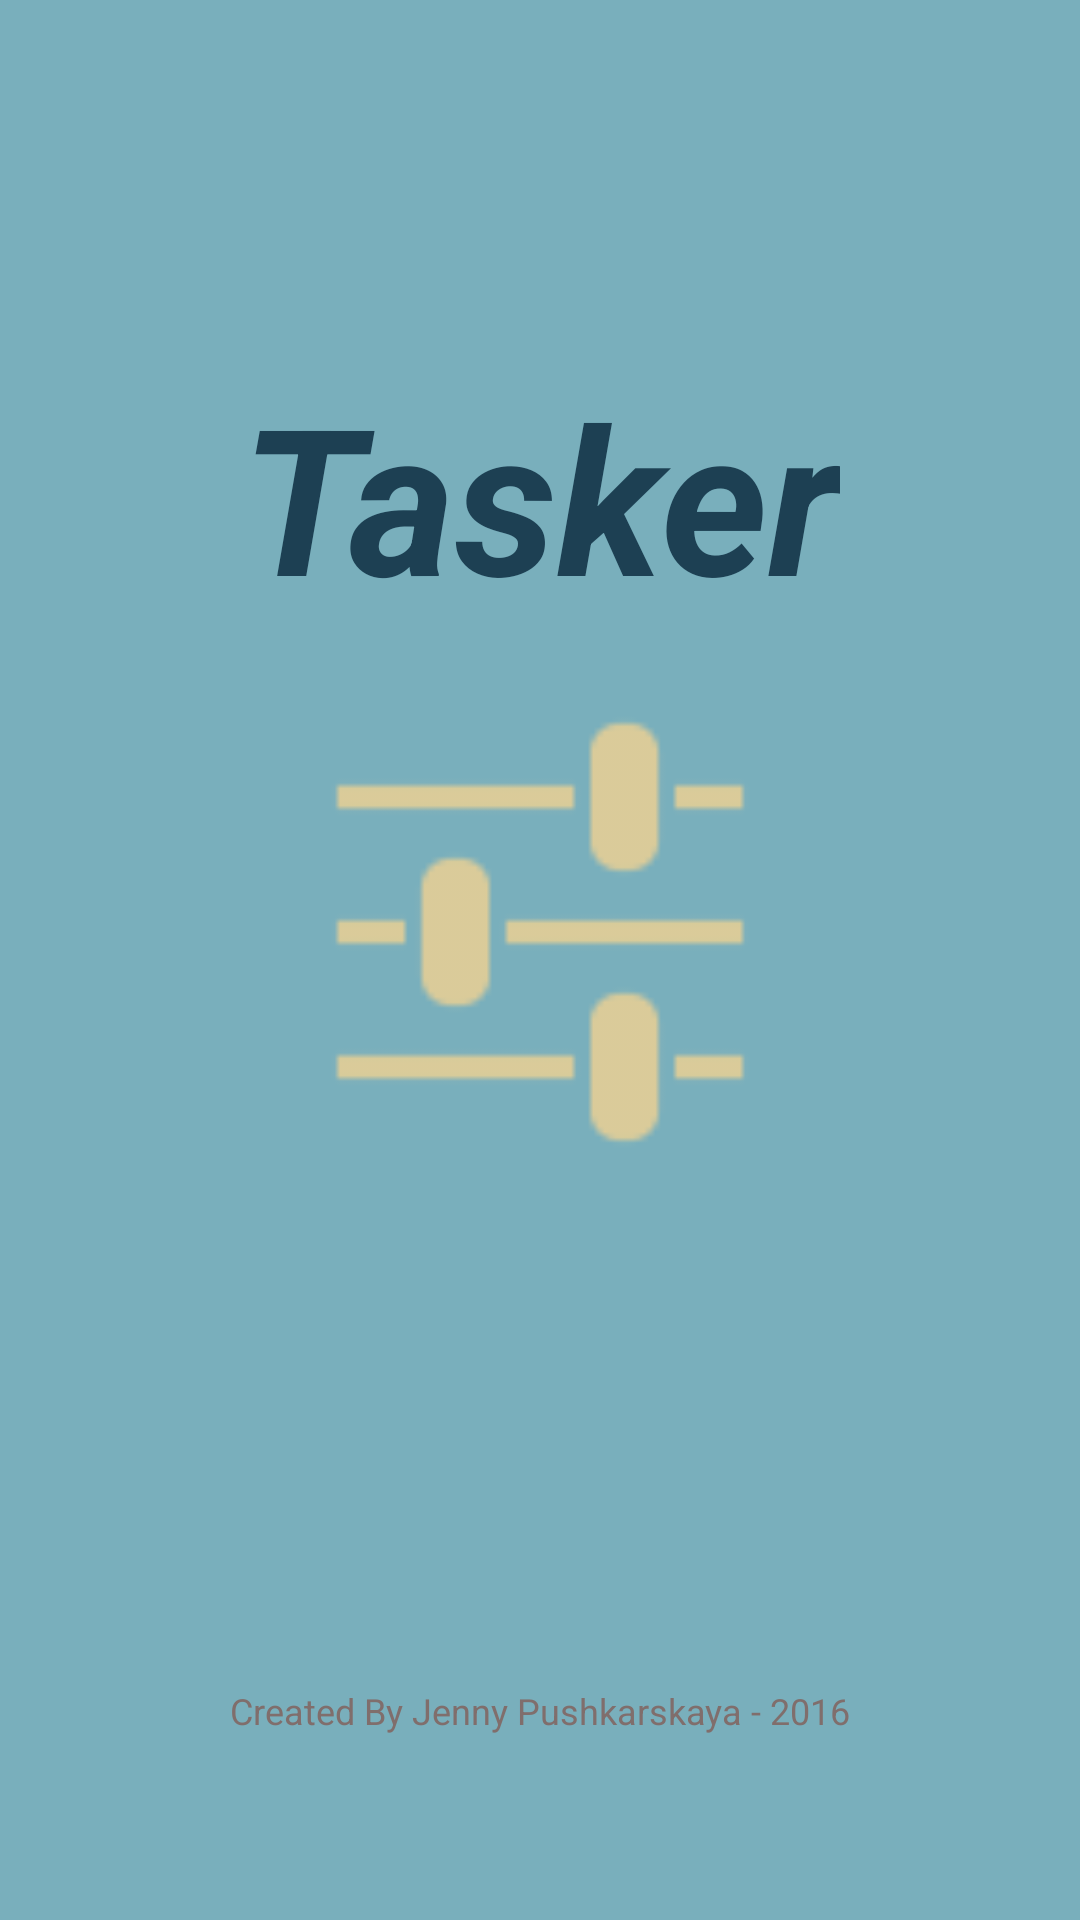

Produce the Android XML layout that renders to this screen, including the resource entries it uses.
<!-- AndroidManifest.xml: application theme AppTheme -->
<!-- res/layout/activity_splash.xml -->
<?xml version="1.0" encoding="utf-8"?>
<LinearLayout xmlns:android="http://schemas.android.com/apk/res/android"
    android:layout_width="match_parent"
    android:layout_height="match_parent"
    android:background="@color/colorPrimary"
    android:orientation="vertical"
    android:weightSum="1">

    <TextView
        android:id="@+id/tvSplash"
        android:layout_width="wrap_content"
        android:layout_height="wrap_content"
        android:textStyle="bold|italic"
        android:layout_gravity="center_horizontal"
        android:text="@string/app_name"
        android:gravity="center"
        android:textSize="68sp"
        android:textColor="@color/colorTitle"
        android:layout_marginTop="120dp"/>

    <ImageView
        android:layout_width="180dp"
        android:layout_height="180dp"
        android:layout_gravity="center_horizontal"
        android:layout_marginTop="10dp"
        android:src="@drawable/tasker" />

    <TextView
        android:id="@+id/tvCreator"
        android:text="@string/creator"
        android:layout_width="match_parent"
        android:layout_height="match_parent"
        android:gravity="center"
        android:textSize="12sp"
        android:textColor="@color/name"
        android:layout_marginTop="100dp"/>

</LinearLayout>
<!-- resources referenced by this layout -->
<resources>
  <color name="colorPrimary">#79afbc</color>
  <color name="colorTitle">#1d4053</color>
  <color name="name">#806e6c</color>
  <!-- drawable tasker: png bitmap (drawable-hdpi, 345 bytes) -->
  <string name="app_name">Tasker</string>
  <string name="creator">Created By Jenny Pushkarskaya - 2016</string>
  <style name="AppTheme" parent="Theme.AppCompat.Light.NoActionBar">
          
          <item name="colorPrimary">@color/colorPrimary</item>
          <item name="colorPrimaryDark">@color/colorPrimaryDark</item>
          <item name="colorAccent">@color/colorAccent</item>
          <item name="android:colorBackground">@color/background</item>
          <item name="windowActionBar">false</item>
      </style>
  <color name="colorPrimaryDark">#4b6e76</color>
  <color name="colorAccent">#edd6a7</color>
  <color name="background">#f2ecdf</color>
</resources>
